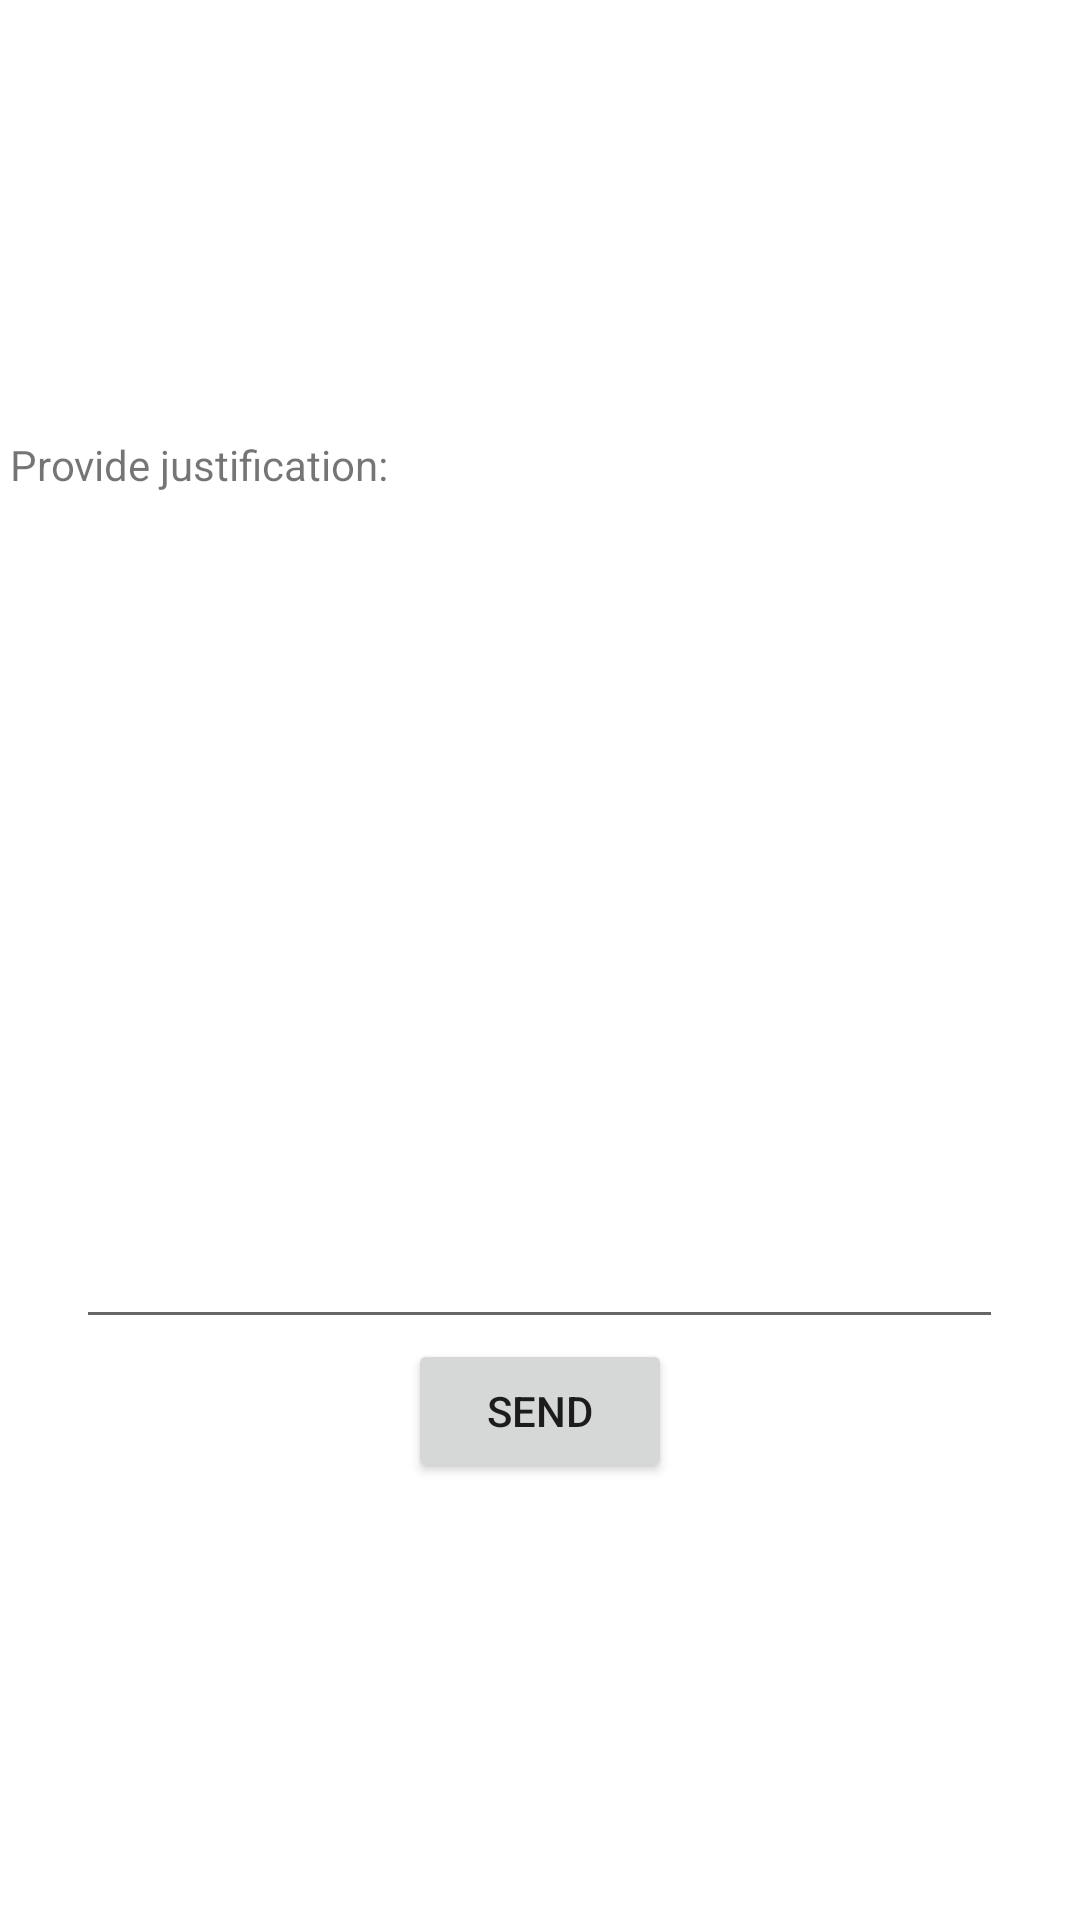

Produce the Android XML layout that renders to this screen, including the resource entries it uses.
<!-- AndroidManifest.xml: application theme Theme.SupplyMe -->
<!-- res/layout/accept_reject_popup.xml -->
<?xml version="1.0" encoding="utf-8"?>
<LinearLayout xmlns:android="http://schemas.android.com/apk/res/android"
    android:id="@+id/popUPLayout"
    android:layout_width="match_parent"
    android:layout_height="match_parent"
    android:background="#FFFFFF"
    android:gravity="center"
    android:orientation="vertical"
    android:padding="10px">

    <TextView
        android:id="@+id/textView10"
        android:layout_width="match_parent"
        android:layout_height="wrap_content"
        android:text="Provide justification:" />

    <EditText
        android:id="@+id/editTextTextMultiLine2"
        android:layout_width="309dp"
        android:layout_height="282dp"
        android:ems="10"
        android:gravity="start|top"
        android:inputType="textMultiLine" />

    <Button
        android:id="@+id/closePopupBtn"
        android:layout_width="wrap_content"
        android:layout_height="wrap_content"
        android:text="Send" />

</LinearLayout>
<!-- resources referenced by this layout -->
<resources>
  <style name="Theme.SupplyMe" parent="Theme.MaterialComponents.DayNight.DarkActionBar">
          
          <item name="colorPrimary">@color/purple_500</item>
          <item name="colorPrimaryVariant">@color/purple_700</item>
          <item name="colorOnPrimary">@color/white</item>
          
          <item name="colorSecondary">@color/teal_200</item>
          <item name="colorSecondaryVariant">@color/teal_700</item>
          <item name="colorOnSecondary">@color/black</item>
          
          <item name="android:statusBarColor" tools:targetApi="l">?attr/colorPrimaryVariant</item>
          
      </style>
  <color name="purple_500">#FF6200EE</color>
  <color name="purple_700">#06AED5</color>
  <color name="white">#FFFFFFFF</color>
  <color name="teal_200">#FF03DAC5</color>
  <color name="teal_700">#FF018786</color>
  <color name="black">#FF000000</color>
</resources>
